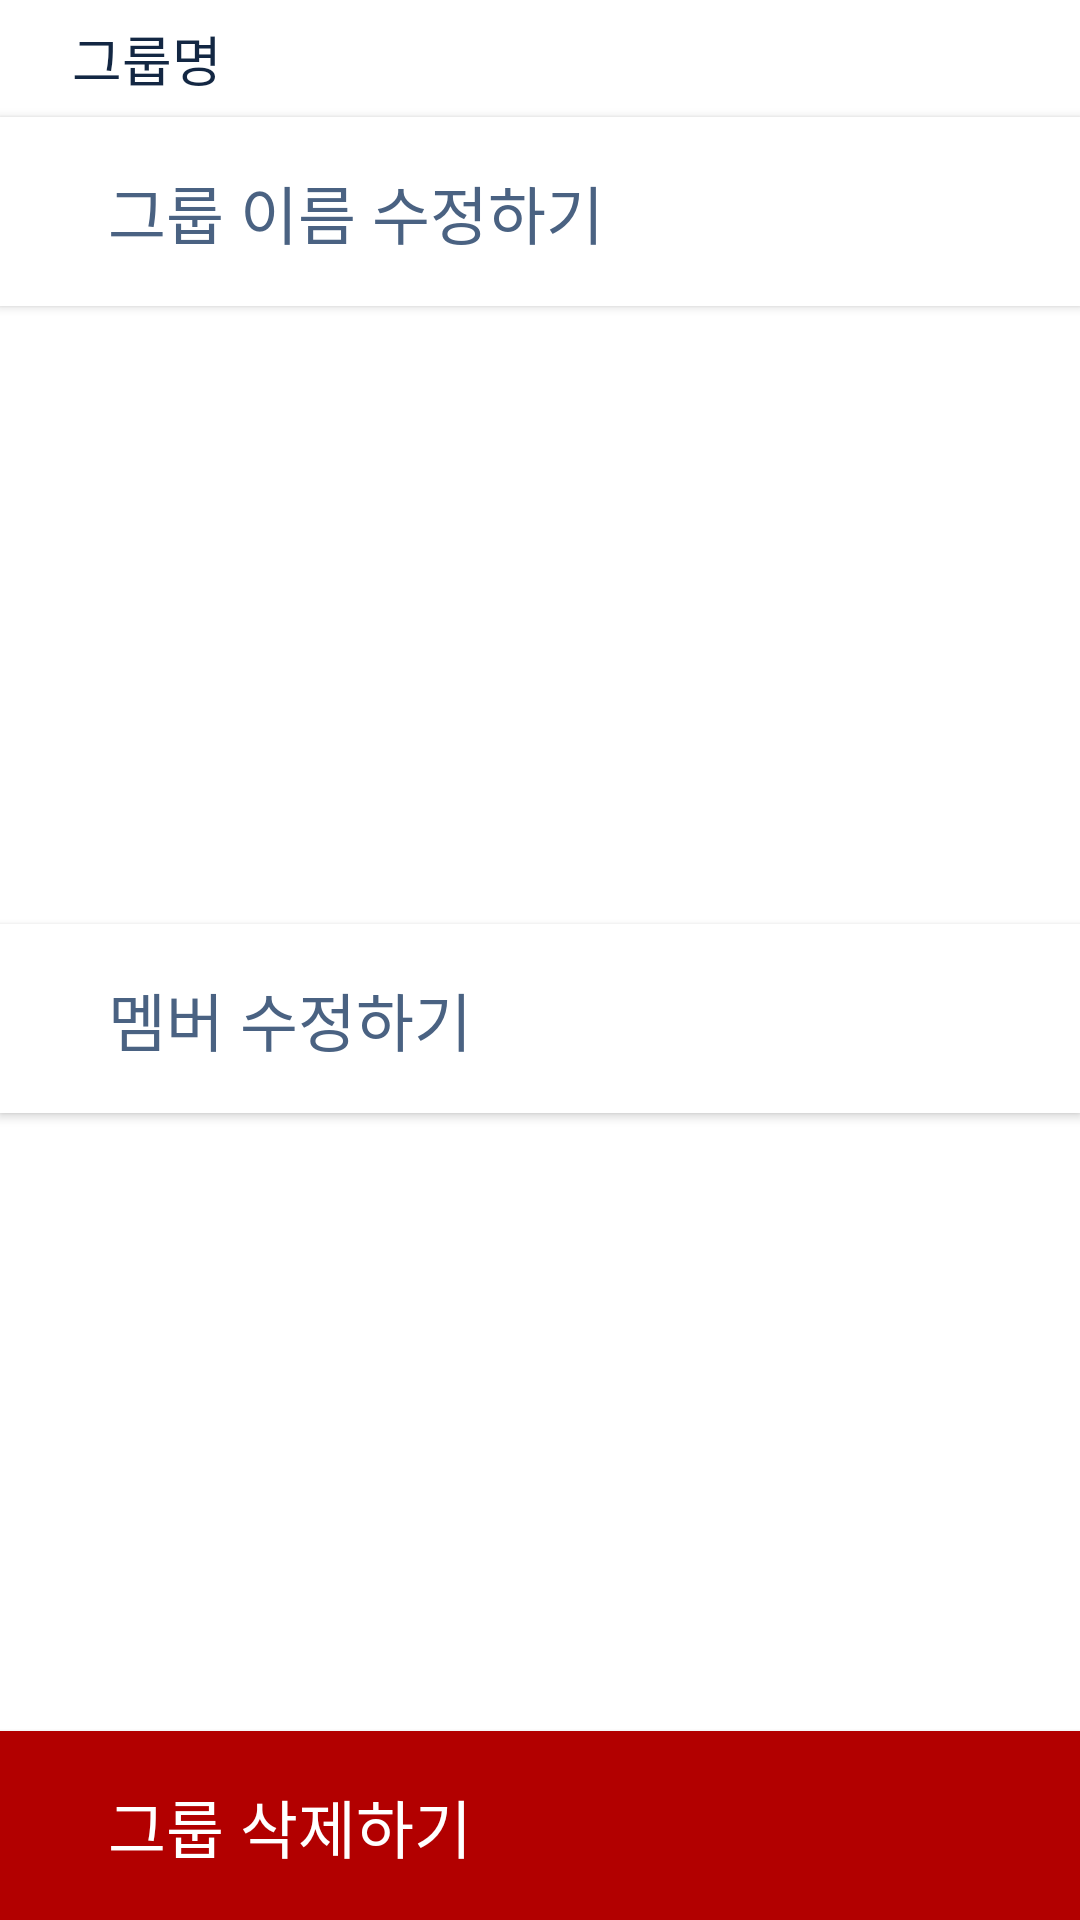

Android layout source for this screen:
<!-- AndroidManifest.xml: application theme Theme.Where42Android -->
<!-- res/layout/activity_editgroup_popup.xml -->
<?xml version="1.0" encoding="utf-8"?>
<androidx.constraintlayout.widget.ConstraintLayout xmlns:android="http://schemas.android.com/apk/res/android"
    xmlns:app="http://schemas.android.com/apk/res-auto"
    android:layout_width="match_parent"
    android:layout_height="@dimen/editgroup_layout_height"
    android:background="@drawable/bottom_popup_background"
>

    <androidx.constraintlayout.widget.ConstraintLayout
        android:layout_width="match_parent"
        android:layout_height="wrap_content"
        app:layout_constraintTop_toTopOf="parent"
        android:id="@+id/groupname_layout"
        android:background="@drawable/bottom_popup_background">


        <TextView
            android:id="@+id/GroupName"
            android:layout_width="match_parent"
            android:layout_height="@dimen/groupname_textview_height"
            android:paddingStart="@dimen/newgroup_layout_padding_top_bottom"
            android:text="그룹명"
            app:layout_constraintTop_toTopOf="parent"
            app:layout_constraintBottom_toBottomOf="parent"
            android:textColor="#132743"
            android:gravity="center_vertical"
            android:textSize="@dimen/groupname_textsize"
            android:fontFamily="@font/gmarketsans_medium"/>

    </androidx.constraintlayout.widget.ConstraintLayout>

    <View
        android:id="@+id/TopLeftCorner"
        android:layout_width="match_parent"
        android:layout_height="1dp"
        android:background="#30132743"
        app:layout_constraintTop_toBottomOf="@id/groupname_layout"
        />




















    <android.widget.Button
        android:id="@+id/EditName"
        android:layout_width="match_parent"
        android:layout_height="@dimen/group_Button_height"
        android:paddingStart="@dimen/newgroup_layout_padding_start_end"
        android:background="@drawable/activity_editgroup_button_selector"
        app:layout_constraintTop_toBottomOf="@id/groupname_layout"
        android:text="그룹 이름 수정하기"
        android:textColor="#4A6282"
        android:gravity="center_vertical"
        android:textSize="@dimen/create_group_button_textsize"
        android:fontFamily="@font/gmarketsans_medium"/>

    <android.widget.Button
        android:id="@+id/Edit"
        android:layout_width="match_parent"
        android:layout_height="@dimen/group_Button_height"
        android:paddingStart="@dimen/newgroup_layout_padding_start_end"
        android:background="@drawable/activity_editgroup_button_selector"
        app:layout_constraintTop_toBottomOf="@id/EditName"
        app:layout_constraintBottom_toTopOf="@id/Delete"
        android:text="멤버 수정하기"
        android:textColor="#4A6282"
        android:gravity="center_vertical"
        android:textSize="@dimen/create_group_button_textsize"
        android:fontFamily="@font/gmarketsans_medium"/>

    <android.widget.Button
        android:id="@+id/Delete"
        android:layout_width="match_parent"
        android:layout_height="@dimen/group_Button_height"
        android:paddingStart="@dimen/newgroup_layout_padding_start_end"
        android:background="@drawable/activity_editgroup_button_selector_delete"
        app:layout_constraintBottom_toBottomOf="parent"
        android:text="그룹 삭제하기"
        android:textColor="@color/white"
        android:gravity="center_vertical"
        android:textSize="@dimen/create_group_button_textsize"
        android:fontFamily="@font/gmarketsans_medium"/>




</androidx.constraintlayout.widget.ConstraintLayout>
<!-- resources referenced by this layout -->
<resources>
  <color name="white">#FFFFFFFF</color>
  <dimen name="create_group_button_textsize">10.5sp</dimen>
  <dimen name="editgroup_layout_height">114dp</dimen>
  <dimen name="group_Button_height">31.5dp</dimen>
  <dimen name="groupname_textsize">9sp</dimen>
  <dimen name="groupname_textview_height">19.5dp</dimen>
  <dimen name="newgroup_layout_padding_start_end">18dp</dimen>
  <dimen name="newgroup_layout_padding_top_bottom">12dp</dimen>
  <!-- drawable activity_editgroup_button_selector (drawable) -->
  <?xml version="1.0" encoding="utf-8"?>
  <selector xmlns:android="http://schemas.android.com/apk/res/android">
      <item android:state_pressed="true">
          <shape android:shape="rectangle">
              <solid android:color="#CCCCCC" /> 
          </shape>
      </item>
      
      <item>
          <shape android:shape="rectangle">
              <solid android:color="@color/white" /> 
          </shape>
      </item>
  </selector>
  <!-- drawable activity_editgroup_button_selector_delete (drawable) -->
  <?xml version="1.0" encoding="utf-8"?>
  <selector xmlns:android="http://schemas.android.com/apk/res/android">
      <item android:state_pressed="true">
          <shape android:shape="rectangle">
              <solid android:color="#CCCCCC" /> 
          </shape>
      </item>
      
      <item>
          <shape android:shape="rectangle">
              <solid android:color="@color/editgroup_selector_button" /> 
          </shape>
      </item>
  </selector>
  <!-- drawable bottom_popup_background (drawable) -->
  <?xml version="1.0" encoding="utf-8"?>
  <shape xmlns:android="http://schemas.android.com/apk/res/android"
      android:shape="rectangle">
      <corners
          android:topLeftRadius="24dp"
          android:topRightRadius="24dp"/>
      <solid android:color="@color/white"/>
  
  </shape>
  <!-- drawable delete_friend_button (drawable) -->
  <?xml version="1.0" encoding="utf-8"?>
  <shape xmlns:android="http://schemas.android.com/apk/res/android"
      android:shape="rectangle">
      <solid android:color="#B20000"/>
  
  </shape>
  <style name="Theme.Where42Android" parent="Base.Theme.Where42Android" />
  <color name="editgroup_selector_button">#B20000</color>
  <style name="Base.Theme.Where42Android" parent="Theme.Material3.DayNight.NoActionBar">
          
          
          <item name="android:windowBackground">@color/white</item>
      </style>
</resources>
